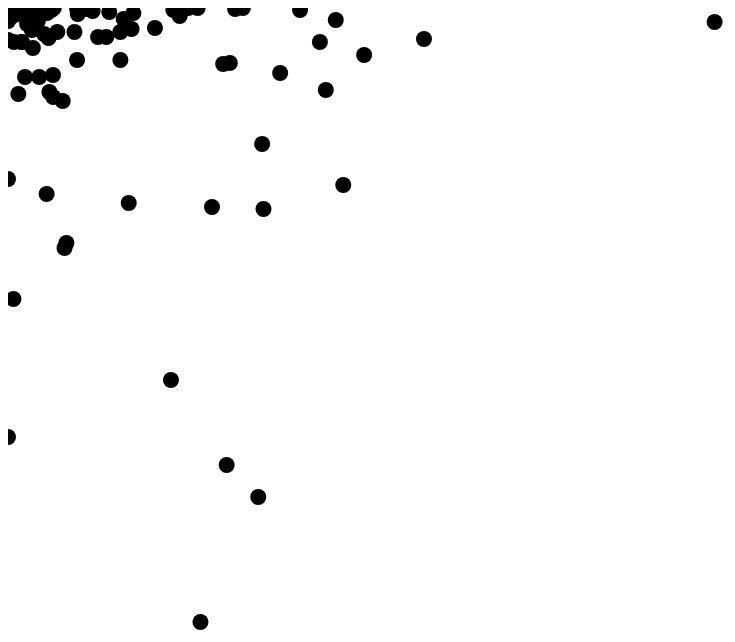
D3 v2 page, settled after 480 driven frames (8 s of simulated time); the page loaded 1 data file(s).



    var sampleSVG = d3.select("#viz")
        .append("svg")
        .attr("width", 800)
        .attr("height", 800);    
        
d3.csv("population_CO2_GDP_1980.csv",function(data){
    var circles =
            sampleSVG.selectAll("circle")
	          .data(data)
            .enter().append("circle")
            .attr("class", "circles") 
            .attr({
                    cx: function(d) { return d.GDP/50; },
                    cy: function(d) { return d.CO2; },
                    r: 8, 
                  })
});

    

### data: population_CO2_GDP_1980.csv
Country, Population, CO2, GDP
Canada, 24593000, 457, 10934
Sao Tome and Principe, 94688, 0, 0
Turkmenistan, 2861000, 0, 0
Lithuania, 3413202, 0, 0
Cambodia, 6505693, 0, 0
Ethiopia, 35426282, 2, 0
Aruba, 60099, 0, 0
Sri Lanka, 14747000, 5, 273
Swaziland, 603385, 1, 898
Argentina, 28131040, 93, 2736
Bolivia, 5352649, 4, 848
Cameroon, 9109727, 2, 740
Burkina Faso, 7212088, 0, 267
Ghana, 10922708, 2, 407
Saudi Arabia, 9801475, 177, 16764
Japan, 116782000, 947, 9308
American Samoa, 32526, 0, 0
Slovenia, 1901315, 0, 0
Guatemala, 7036484, 4, 1120
Bosnia and Herzegovina, 3913536, 0, 0
Kuwait, 1376963, 31, 20799
World, 4446509520, 18434, 2479
Spain, 37439035, 195, 6037
Liberia, 1922536, 2, 445
Netherlands, 14149800, 201, 12775
Jamaica, 2133000, 8, 1256
Oman, 1181337, 4, 5064
Tanzania, 18685789, 2, 0
Greenland, 50200, 0, 9483
Gabon, 682641, 5, 6269
New Zealand, 3112900, 20, 7347
Pakistan, 80492664, 34, 294
Albania, 2671300, 9, 0
Samoa, 155016, 0, 0
United Arab Emirates, 1016228, 30, 42903
Guam, 106572, 4, 0
Kazakhstan, 14898332, 0, 0
India, 700058589, 291, 271
Azerbaijan, 6166000, 0, 0
Lesotho, 1309981, 0, 329
Kenya, 16267558, 6, 447
Tajikistan, 3952691, 0, 0
Turkey, 44105216, 69, 1560
Afghanistan, 15303190, 1, 238
Czech Republic, 10304193, 0, 0
Mauritania, 1517817, 1, 467
Solomon Islands, 229235, 0, 736
Turks and Caicos Islands, 7525, 0, 0
Cyprus, 685510, 3, 4232
Mongolia, 1693122, 7, 0
France, 55166046, 489, 12514
Rwanda, 5178927, 0, 242
Somalia, 6435589, 1, 94
Peru, 17286832, 22, 1195
Vanuatu, 115641, 0, 981
Seychelles, 64400, 0, 2288
Norway, 4085620, 34, 15595
Malawi, 6239898, 1, 198
Benin, 3610578, 0, 389
Singapore, 2414000, 29, 4913
... 112 more rows